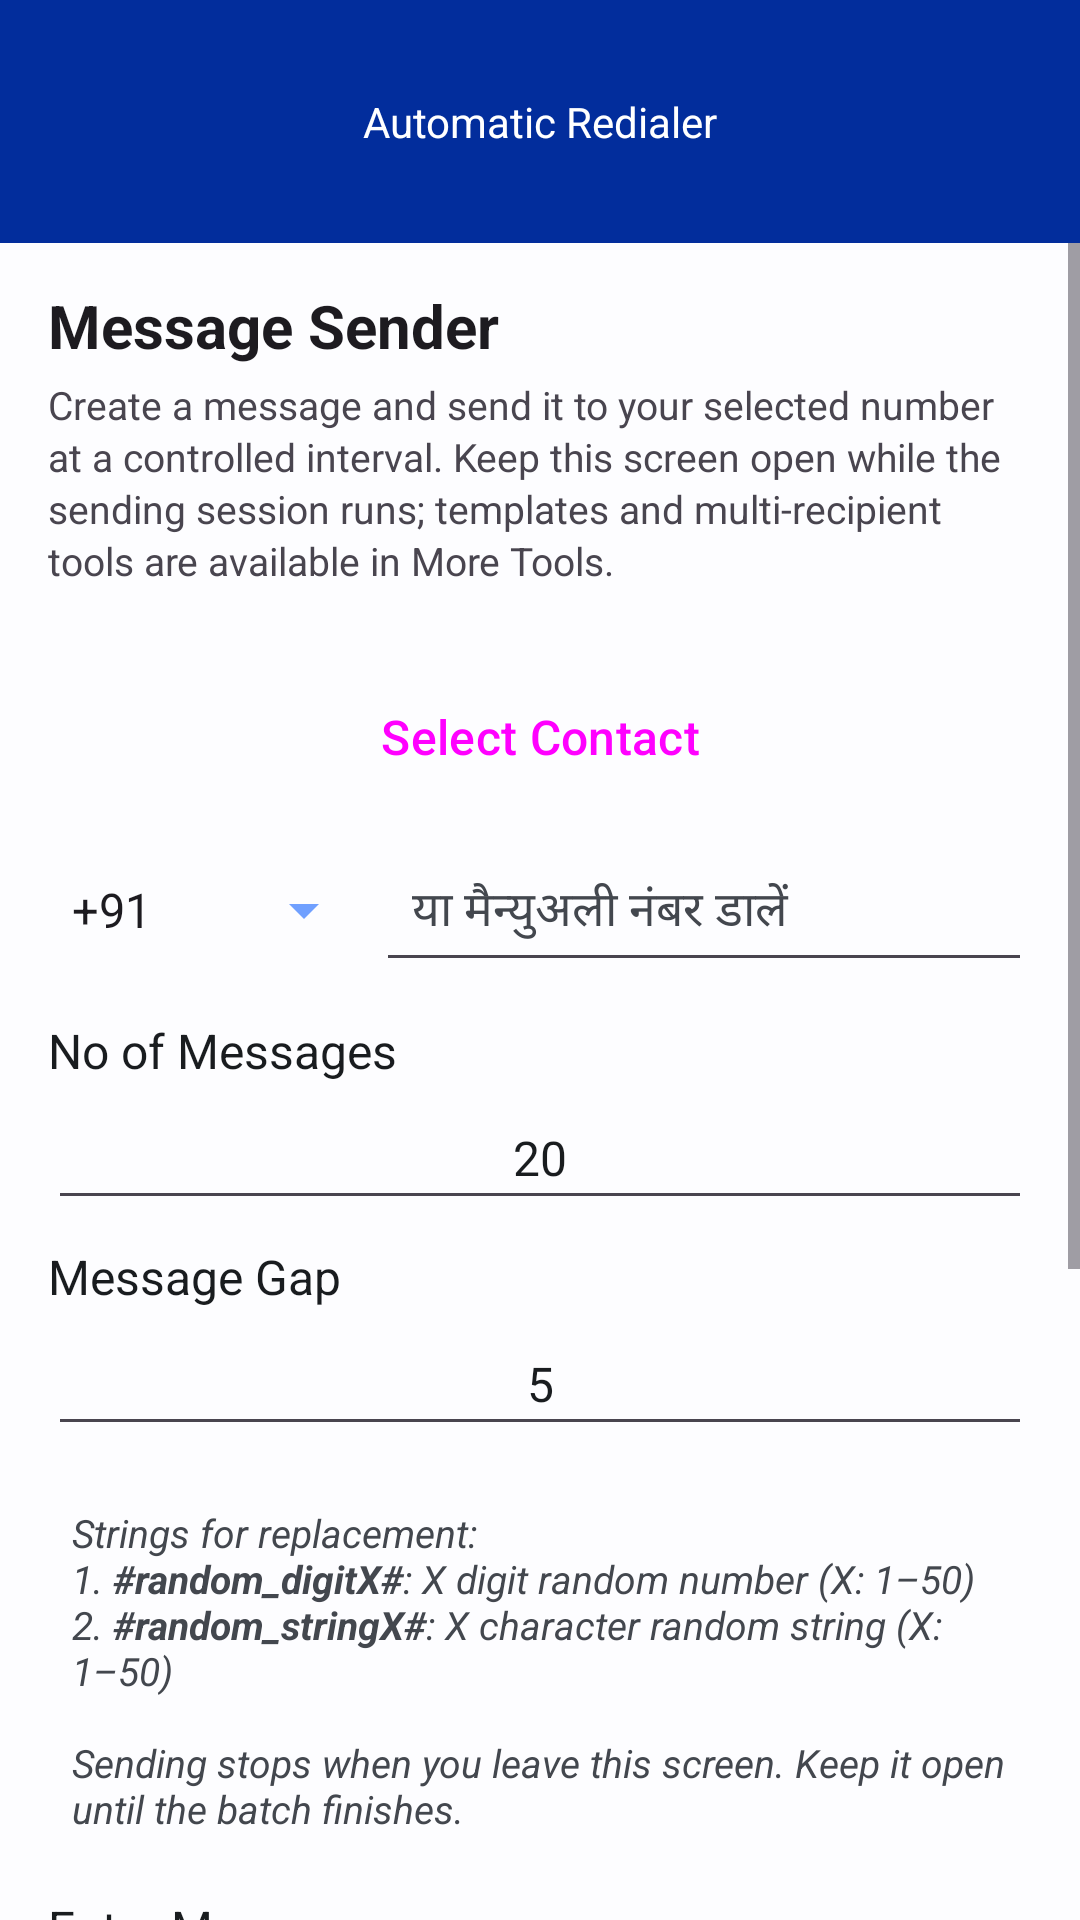

The Android layout XML behind this screen, and the referenced resources:
<!-- AndroidManifest.xml: application theme Theme.Util -->
<!-- res/layout/activity_message_sender.xml -->
<?xml version="1.0" encoding="utf-8"?>
<LinearLayout xmlns:android="http://schemas.android.com/apk/res/android"
    xmlns:app="http://schemas.android.com/apk/res-auto"
    xmlns:tools="http://schemas.android.com/tools"
    android:layout_width="match_parent"
    android:layout_height="match_parent"
    android:orientation="vertical">

    <include
        android:id="@+id/include"
        layout="@layout/app_header"
        android:layout_width="match_parent"
        android:layout_height="wrap_content" />

    <ScrollView
        android:layout_width="match_parent"
        android:layout_height="0dp"
        android:layout_weight="1"
        android:fillViewport="true">

        <LinearLayout
            android:id="@+id/constraintLayout"
            android:layout_width="match_parent"
            android:layout_height="wrap_content"
            android:orientation="vertical"
            android:paddingBottom="24dp"
            android:paddingStart="16dp"
            android:paddingEnd="16dp"
            tools:context=".messagesender.MessageSenderActivity">

            <TextView
                android:id="@+id/ms_intro_title"
                android:layout_width="match_parent"
                android:layout_height="wrap_content"
                android:layout_marginTop="14dp"
                android:text="@string/ms_intro_title"
                android:textColor="?android:attr/textColorPrimary"
                android:textSize="20sp"
                android:textStyle="bold" />

            <TextView
                android:id="@+id/ms_intro_desc"
                android:layout_width="match_parent"
                android:layout_height="wrap_content"
                android:layout_marginTop="4dp"
                android:layout_marginBottom="8dp"
                android:lineSpacingExtra="2dp"
                android:text="@string/ms_intro_desc"
                android:textColor="?android:attr/textColorSecondary"
                android:textSize="13sp" />

            <Button
                android:id="@+id/ms_select_contact"
                android:layout_width="match_parent"
                android:layout_height="wrap_content"
                android:layout_marginTop="16dp"
                style="@style/Widget.Util.Button.Primary"
                android:backgroundTint="@color/color30_dark"
                android:clickable="true"
                android:text="@string/ms_select_contact" />

            <LinearLayout
                android:id="@+id/ms_manual_layout"
                android:layout_width="match_parent"
                android:layout_height="wrap_content"
                android:layout_marginTop="8dp"
                android:gravity="center_vertical"
                android:orientation="horizontal">

                <Spinner
                    android:id="@+id/ms_country_code_spinner"
                    android:layout_width="0dp"
                    android:layout_height="wrap_content"
                    android:layout_weight="1"
                    android:entries="@array/country_codes"
                    android:backgroundTint="@color/color10_light"
                    android:spinnerMode="dropdown" />

                <EditText
                    android:id="@+id/ms_manual_number"
                    android:layout_width="0dp"
                    android:layout_height="wrap_content"
                    android:layout_weight="2"
                    android:hint="@string/ms_manual_number_hint"
                    android:inputType="phone"
                    android:maxLength="15"
                    android:padding="12dp"
                    android:textColor="?attr/colorOnSurface"
                    android:textColorHint="?attr/colorOnSurfaceVariant"
                    android:textSize="16sp" />
            </LinearLayout>

            <TextView
                android:id="@+id/ms_no_of_message_label"
                android:layout_width="match_parent"
                android:layout_height="wrap_content"
                android:layout_marginTop="12dp"
                android:text="@string/ms_number_of_message"
                android:textColor="?attr/colorOnSurface"
                android:textSize="16sp" />

            <EditText
                android:id="@+id/ms_no_of_message"
                android:layout_width="match_parent"
                android:layout_height="wrap_content"
                android:layout_marginTop="4dp"
                android:autofillHints="No of message"
                android:inputType="number"
                android:padding="10dp"
                android:text="@string/ms_default_no_of_message"
                android:textColor="?attr/colorOnSurface"
                android:textIsSelectable="true"
                android:textSize="16sp"
                android:gravity="center" />

            <TextView
                android:id="@+id/ms_message_gap_label"
                android:layout_width="match_parent"
                android:layout_height="wrap_content"
                android:layout_marginTop="8dp"
                android:text="@string/ms_message_gap_label"
                android:textColor="?attr/colorOnSurface"
                android:textSize="16sp" />

            <EditText
                android:id="@+id/ms_message_gap"
                android:layout_width="match_parent"
                android:layout_height="wrap_content"
                android:layout_marginTop="4dp"
                android:autofillHints="Message Gap"
                android:inputType="number"
                android:padding="10dp"
                android:text="@string/ms_default_message_gap"
                android:textColor="?attr/colorOnSurface"
                android:textIsSelectable="true"
                android:textSize="16sp"
                android:gravity="center" />

            <TextView
                android:id="@+id/ms_info_text"
                android:layout_width="match_parent"
                android:layout_height="wrap_content"
                android:layout_marginTop="12dp"
                android:gravity="start"
                android:padding="8dp"
                android:text="@string/ms_info"
                android:textColor="?attr/colorOnSurfaceVariant"
                android:textSize="13sp"
                android:textStyle="italic"
                android:textIsSelectable="true" />

            <TextView
                android:id="@+id/ms_enter_message_label"
                android:layout_width="match_parent"
                android:layout_height="wrap_content"
                android:layout_marginTop="12dp"
                android:text="@string/ms_enter_message_label"
                android:textColor="?attr/colorOnSurface"
                android:textSize="16sp" />

            <EditText
                android:id="@+id/ms_enter_message"
                android:layout_width="match_parent"
                android:layout_height="90dp"
                android:layout_marginTop="6dp"
                android:background="@drawable/black_rect"
                android:minHeight="90dp"
                android:gravity="start|top"
                android:inputType="textMultiLine"
                android:maxLength="600"
                android:padding="10dp"
                android:textColor="?attr/colorOnSurface"
                android:textIsSelectable="true"
                android:textSize="15sp" />

            <TextView
                android:id="@+id/ms_current_message_number"
                android:layout_width="match_parent"
                android:layout_height="wrap_content"
                android:layout_marginTop="12dp"
                android:gravity="center"
                android:text="@string/ms_current_no_of_message"
                android:textColor="?attr/colorOnSurface"
                android:textSize="16sp"
                android:textStyle="bold" />

            <Button
                android:id="@+id/ms_button_message"
                style="@style/Widget.Util.Button.Primary"
                android:layout_width="match_parent"
                android:layout_height="wrap_content"
                android:layout_marginTop="12dp"
                android:backgroundTint="@color/color10_dark"
                android:clickable="false"
                android:text="@string/ms_default_message_text" />

            <Button
                android:id="@+id/ms_stop_message"
                android:layout_width="match_parent"
                android:layout_height="wrap_content"
                android:layout_marginTop="8dp"
                android:backgroundTint="@color/color30_light"
                android:padding="12dp"
                android:text="@string/ms_stop_messaging"
                android:textAllCaps="false"
                android:textSize="16sp"
                android:textColor="?attr/colorOnSurface" />

            <include
                android:id="@+id/main_menu_include"
                layout="@layout/main_menu_button"
                android:layout_width="match_parent"
                android:layout_height="wrap_content"
                android:layout_marginTop="16dp" />
        </LinearLayout>
    </ScrollView>
</LinearLayout>
<!-- res/layout/app_header.xml (included above) -->
<?xml version="1.0" encoding="utf-8"?>
<LinearLayout xmlns:android="http://schemas.android.com/apk/res/android"
    android:layout_width="match_parent"
    android:layout_height="wrap_content"
    android:background="?attr/colorPrimary"
    android:gravity="center"
    android:orientation="vertical"
    android:paddingTop="8dp"
    android:paddingBottom="8dp">

    <TextView
        android:id="@+id/app_header"
        android:layout_width="match_parent"
        android:layout_height="65dp"
        android:gravity="center"
        android:text="@string/app_header_default_name"
        android:textColor="?attr/colorOnPrimary"
        android:textSize="@dimen/text_size_1" />

</LinearLayout>
<!-- res/layout/main_menu_button.xml (included above) -->
<?xml version="1.0" encoding="utf-8"?>
<androidx.constraintlayout.widget.ConstraintLayout xmlns:android="http://schemas.android.com/apk/res/android"
    xmlns:app="http://schemas.android.com/apk/res-auto"
    android:layout_width="match_parent"
    android:layout_height="wrap_content">

    <Button
        android:id="@+id/main_menu"
        style="@style/Widget.Util.Button.Tonal"
        android:layout_width="match_parent"
        android:layout_height="wrap_content"
        android:layout_marginStart="16dp"
        android:layout_marginEnd="16dp"
        android:text="@string/main_menu_button"
        app:layout_constraintBottom_toBottomOf="parent"
        app:layout_constraintEnd_toEndOf="parent"
        app:layout_constraintStart_toStartOf="parent"
        app:layout_constraintTop_toTopOf="parent" />
</androidx.constraintlayout.widget.ConstraintLayout>
<!-- resources referenced by this layout -->
<resources>
  <string-array name="country_codes">
          <item>+91</item>
          <item>+1</item>
          <item>+44</item>
          <item>+971</item>
          <item>+61</item>
          <item>+65</item>
          <item>+81</item>
          <item>+49</item>
          <item>+33</item>
          <item>+86</item>
          <item>+92</item>
          <item>+880</item>
          <item>+94</item>
          <item>+977</item>
          <item>+966</item>
          <item>+234</item>
          <item>+27</item>
          <item>+60</item>
          <item>+20</item>
          <item>+7</item>
      </string-array>
  <color name="color10_dark">#FF022D9C</color>
  <color name="color10_light">#FF70A0FF</color>
  <color name="color30_dark">#FF000000</color>
  <color name="color30_light">#FF80837C</color>
  <!-- drawable black_rect (drawable) -->
  <?xml version="1.0" encoding="utf-8"?>
  <shape xmlns:android="http://schemas.android.com/apk/res/android" android:shape="rectangle">
      <solid android:color="?attr/colorSurface" />
      <stroke android:width="1dp" android:color="?attr/colorOutline" />
      <corners android:radius="12dp" />
  </shape>
  <string name="app_header_default_name">Automatic Redialer</string>
  <string name="main_menu_button">Main Menu</string>
  <string name="ms_current_no_of_message">Current No of Message: %1$d</string>
  <string name="ms_default_message_gap">5</string>
  <string name="ms_default_message_text">Message %1s</string>
  <string name="ms_default_no_of_message">20</string>
  <string name="ms_enter_message_label">Enter Message</string>
  <string name="ms_info">Strings for replacement:\n1. <b>#random_digitX#</b>: X digit random number (X: 1–50)\n2. <b>#random_stringX#</b>: X character random string (X: 1–50)\n\nSending stops when you leave this screen. Keep it open until the batch finishes.</string>
  <string name="ms_intro_desc">Create a message and send it to your selected number at a controlled interval. Keep this screen open while the sending session runs; templates and multi-recipient tools are available in More Tools.</string>
  <string name="ms_intro_title">Message Sender</string>
  <string name="ms_manual_number_hint">या मैन्युअली नंबर डालें</string>
  <string name="ms_message_gap_label">Message Gap</string>
  <string name="ms_number_of_message">No of Messages</string>
  <string name="ms_select_contact">Select Contact</string>
  <string name="ms_stop_messaging">Stop Messaging</string>
  <style name="Widget.Util.Button.Primary" parent="Widget.Material3.Button">
          <item name="android:minHeight">52dp</item>
          <item name="android:textSize">16sp</item>
          <item name="android:textAllCaps">false</item>
          <item name="cornerRadius">14dp</item>
      </style>
  <style name="Widget.Util.Button.Tonal" parent="Widget.Material3.Button.TonalButton">
          <item name="android:minHeight">52dp</item>
          <item name="android:textSize">16sp</item>
          <item name="android:textAllCaps">false</item>
      </style>
  <style name="Theme.Util" parent="Base.Theme.Util" />
  <color name="md_primary">#FF022D9C</color>
  <color name="md_on_primary">#FFFFFFFF</color>
  <color name="md_primary_container">#FFD3E2FF</color>
  <color name="md_on_primary_container">#FF001A41</color>
  <color name="md_secondary">#FF5A5F66</color>
  <color name="md_on_secondary">#FFFFFFFF</color>
  <color name="md_tertiary">#FF38656E</color>
  <color name="md_on_tertiary">#FFFFFFFF</color>
  <color name="md_surface">#FFFDFDFF</color>
  <color name="md_on_surface">#FF191C1F</color>
  <color name="md_surface_variant">#FFE1E3EC</color>
  <color name="md_on_surface_variant">#FF43474E</color>
  <color name="md_error">#FFBA1A1A</color>
  <color name="md_on_error">#FFFFFFFF</color>
  <color name="md_outline">#FF74777F</color>
  <color name="md_outline_variant">#FFC4C6D0</color>
</resources>
